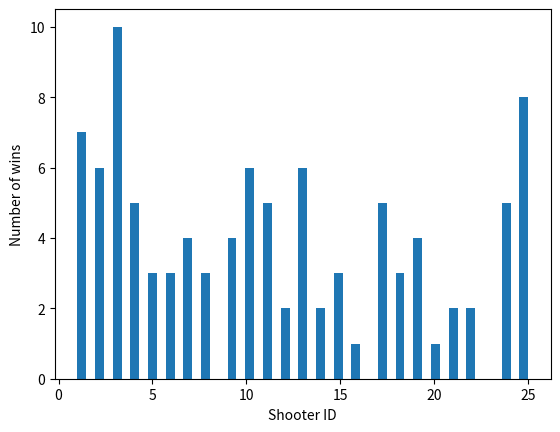

This figure's Python source:
from random import random, randint
import numpy as np
import matplotlib.pyplot as plt
from tqdm import tqdm

class shooter:
    def __init__(self,name,probability,target_list):
        self.name = name
        self.probability = probability
        self.status = 'alive'
        self.target = -1
        self.target_list = target_list.copy()
    
    def find_self(self):
        self.index = [ti for ti,tj in enumerate(self.target_list) if tj==self.name][0]    
    
    def remove_self(self):
        self.target_list.pop(self.index)
    
    def choose_target(self):
        pass
        
    def shoot_target(self):
        self.hit = random()<self.probability

class shootUp(shooter):
    def choose_target(self):
        self.target_list.sort()
        self.find_self()
        target_indx = self.index + 1
        if target_indx==len(self.target_list):
            target_indx = self.index - 1
        self.target = self.target_list[target_indx]
        
class shootUpRound(shooter):
    def choose_target(self):
        self.target_list.sort()
        self.find_self()
        target_indx = self.index + 1
        if target_indx==len(self.target_list):
            target_indx = 0
        self.target = self.target_list[target_indx]        
        
class shootDown(shooter):
    def choose_target(self):
        self.target_list.sort()
        self.find_self()
        target_indx = self.index - 1
        if target_indx==-1:
            target_indx = len(self.target_list) - 1
        self.target = self.target_list[target_indx]    
        
class shootRandom(shooter):
    def choose_target(self):
        self.find_self()
        self.remove_self()
        target_indx = randint(0,len(self.target_list)-1)
        self.target = self.target_list[target_indx]

def find_index(target_list,name):
    return [ti for ti,tj in enumerate(target_list) if tj==name][0]

def initialize_game(num_shooters,shooter_type='up'):
    target_list = [i for i in range(1,num_shooters+1,1)]
    shooters = []
    for i,j in enumerate(target_list):
        shooters.append(shooter_types[shooter_type](j,j/num_shooters,target_list))
    return shooters

def play_round(shooters,verbose=False):
    shooter_list = [si.name for si in shooters]
    for s in shooters:
        if s.status=='dead':
            continue
        target_list = [si.name for si in shooters if si.status=='alive']
        s.target_list = target_list.copy()
        s.choose_target()
        s.shoot_target()
        if s.hit:
            target_index = find_index(shooter_list,s.target)
            shooters[target_index].status='dead'        
        if verbose:
            print("target list: {}".format(target_list))
            print("{} aimed {}. Kill is {}".format(s.name,s.target,s.hit))
    return [si.name for si in shooters if si.status=='alive']        

def play_game(shooters,verbose=False):
    round_no = 1
    target_list = [si.name for si in shooters if si.status=='alive'] 
    while len(target_list)>1:
        target_list = play_round(shooters=shooters,verbose=verbose)  
        if verbose:
            print("End of round {}.  Survivors {}".format(round_no,target_list))
        round_no = round_no + 1
    return target_list[0]

shooter_types = {'up':shootUp,'down':shootDown,'random':shootRandom,'upRound':shootUpRound}

# collect statistics
winner_list = []
num_shooters = 25
shooter_type = 'up'
num_games = 100
for _ in tqdm(range(num_games)):
    # initialize
    shooters = initialize_game(num_shooters=num_shooters,shooter_type=shooter_type)
    # play game
    winner = play_game(shooters=shooters, verbose=False)
    winner_list.append(winner)

plt.hist(winner_list,bins=2*num_shooters+1)
plt.xlabel('Shooter ID')
plt.ylabel('Number of wins')
plt.show()    
